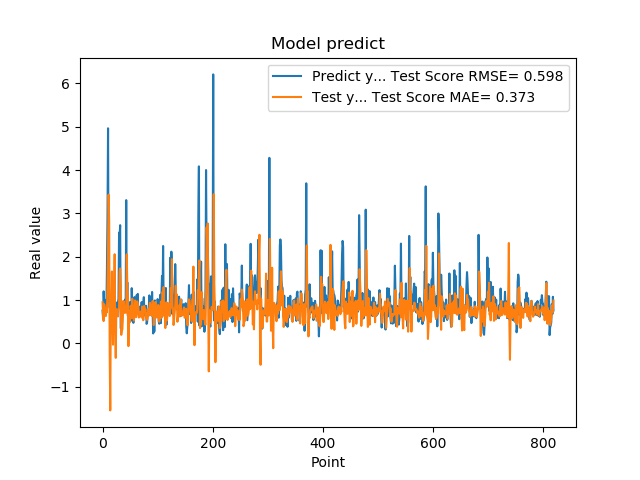

The data file committed next to this chart (first rows):
7.566530108451843262e-01, 9.506816844564489610e-01
5.684260129928588867e-01, 6.791628098609074904e-01
1.201630949974060059e+00, 5.162254928955376521e-01
8.802530169486999512e-01, 9.051794858584165659e-01
8.531429767608642578e-01, 8.322421359429209575e-01
7.591750025749206543e-01, 7.840099501195129106e-01
1.005007982254028320e+00, 6.332999742027667356e-01
7.687720060348510742e-01, 7.671803740596780941e-01
1.740013241767883301e+00, 7.212243260116413257e-01
2.913533687591552734e+00, 1.309884687727239427e+00
4.963075160980224609e+00, 2.201606802486816949e+00
1.471215128898620605e+00, 3.431954095666964744e+00
1.000648975372314453e+00, 2.827404587908748379e+00
8.220189809799194336e-01, -2.445066930728927446e-01
9.362199902534482643e-01, -1.544391079842577064e+00
5.486897230148315430e-01, 7.775240240780042500e-01
1.111255049705505371e+00, 8.311509631609661497e-01
7.148039937019348145e-01, 1.660622269874671098e+00
1.052167057991027832e+00, 5.747960803102943883e-01
8.955980539321898304e-01, -2.823400107719101909e-02
7.769405245780944824e-01, 9.020071615860170144e-01
5.699509978294372559e-01, 1.138386728304892959e+00
8.244060277938842773e-01, 2.058002225323780632e+00
5.800840258598327637e-01, 3.122455210841794115e-01
9.488009810447691761e-01, -3.324464176206474164e-01
7.918390035629272461e-01, 7.907952555794959260e-01
6.937990188598632812e-01, 7.086148438195607469e-01
6.834830045700073242e-01, 7.083859627672693948e-01
9.433320164680479847e-01, 6.224372601190872878e-01
1.032713770866394043e+00, 7.931635242265129282e-01
2.556216001510620117e+00, 8.355995329491845425e-01
2.464895963668823242e+00, 1.666267474305940022e+00
2.728049993515014204e+00, 1.729373223097979695e+00
3.558506965637206476e-01, 1.338177131936455044e+00
3.262020051479339600e-01, 1.981119855167634281e-01
3.781589865684509277e-01, 3.293162205761242523e-01
6.306380033493041992e-01, 3.180662395349395655e-01
8.854129910469055176e-01, 6.430252925649369011e-01
9.743152856826782227e-01, 9.793273189623510344e-01
7.307389974594116211e-01, 7.574258289688500234e-01
9.521890282630921520e-01, 7.046406619749477906e-01
1.011654973030090332e+00, 8.063325699161125737e-01
7.643579840660095215e-01, 8.654382289523728788e-01
3.306220054626464844e+00, 7.062925991013589977e-01
7.543110251426696777e-01, 2.055025382758453922e+00
1.409499049186706321e+00, 1.276091457354626035e+00
6.401469707489013672e-01, 1.084790809390838717e+00
8.640019893646240234e-01, -6.193264980412987314e-02
8.469420075416564941e-01, 6.678064357034867449e-01
7.976629734039306641e-01, 4.796012515365243867e-01
9.555831551551821068e-01, 7.246832491108263774e-01
9.546210169792175293e-01, 8.688779164127483634e-01
5.251880288124084473e-01, 8.028120028607238501e-01
1.275226235389709695e+00, 5.820002079030184294e-01
8.355640172958374023e-01, 1.031362649061970282e+00
7.640249729156494141e-01, 6.455137449041160602e-01
4.752210080623626154e-01, 7.105884703758850174e-01
7.414129972457885742e-01, 5.301966265966311376e-01
1.069700956344604492e+00, 7.357987495888642648e-01
7.892770171165466309e-01, 9.930984051891322828e-01
6.914690136909484863e-01, 7.081555669666238506e-01
... 759 more rows
